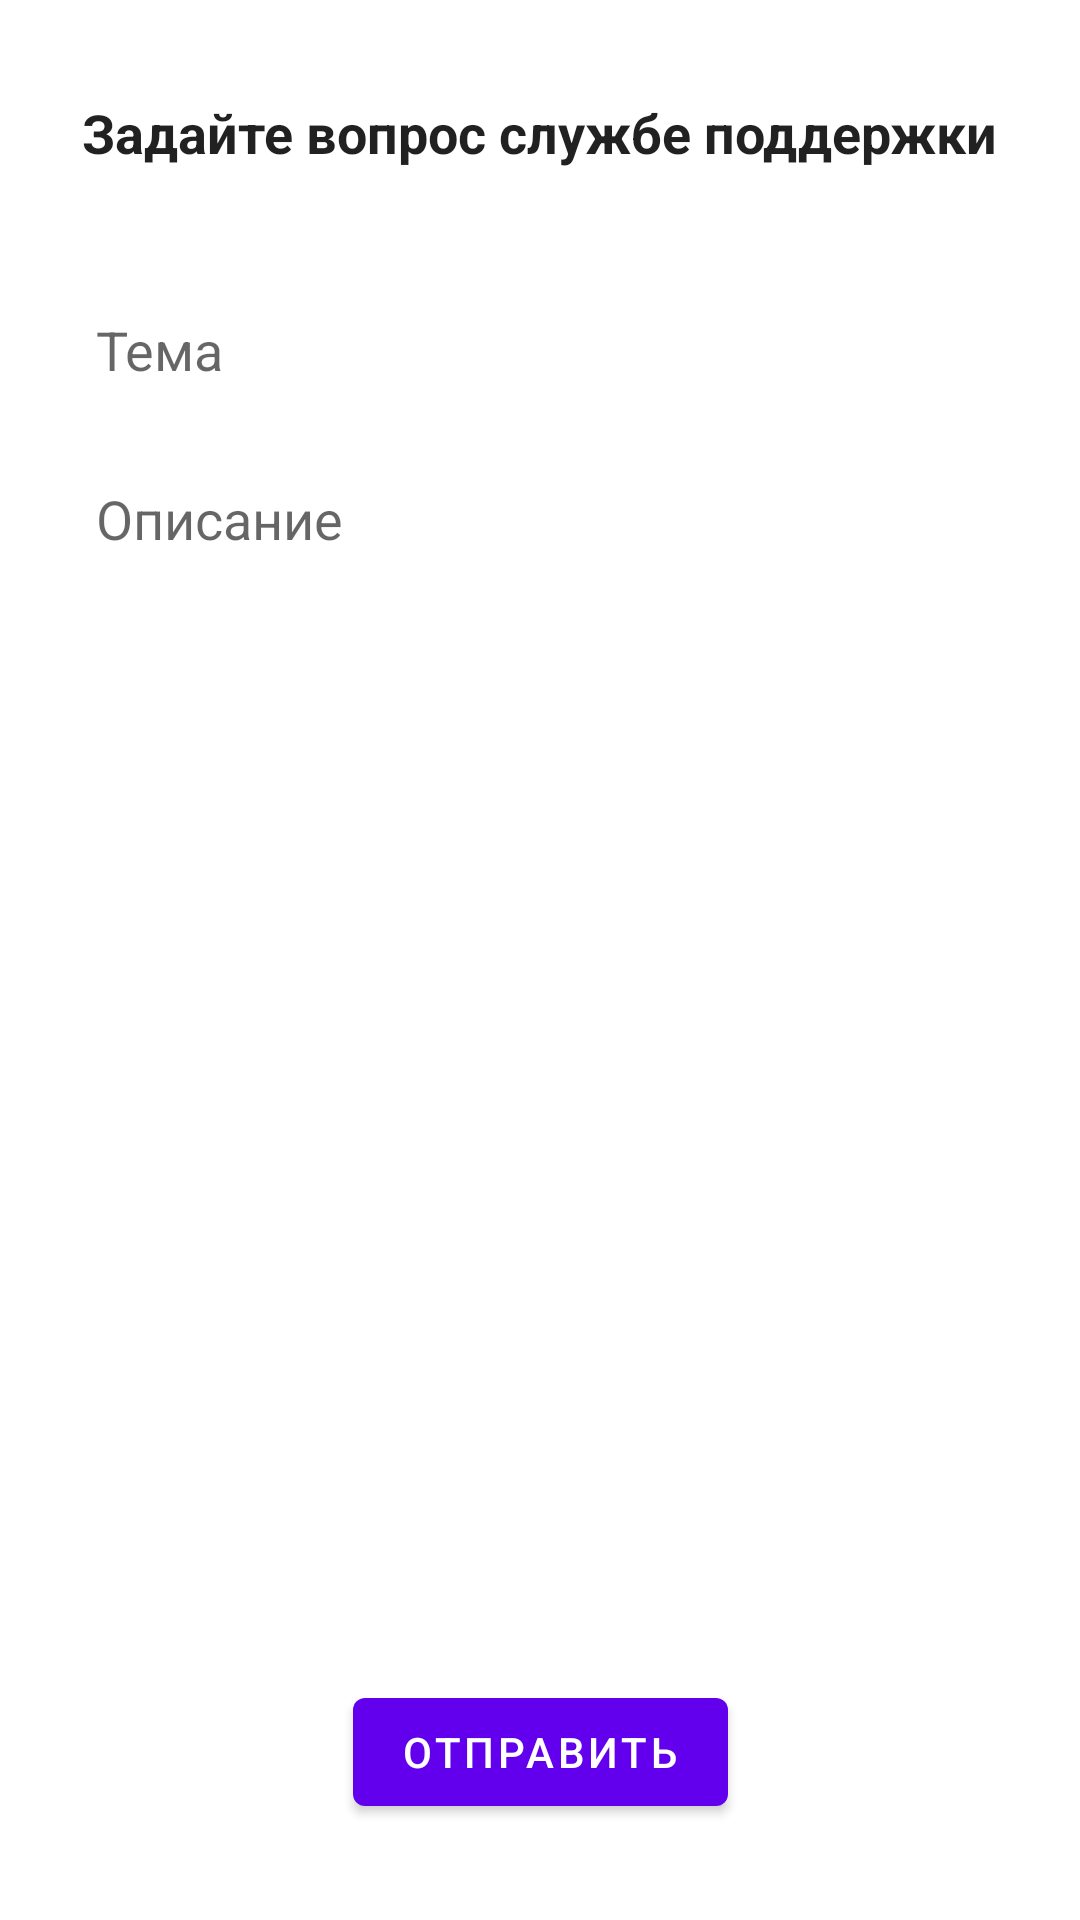

Here is an Android app screen rendered from its layout file. Give the layout XML and the strings, colors and styles it references.
<!-- AndroidManifest.xml: application theme Theme.SupportChat -->
<!-- res/layout/fragment_create_chat.xml -->
<?xml version="1.0" encoding="utf-8"?>
<androidx.constraintlayout.widget.ConstraintLayout xmlns:android="http://schemas.android.com/apk/res/android"
    xmlns:app="http://schemas.android.com/apk/res-auto"
    android:layout_width="match_parent"
    android:layout_height="match_parent">

    <TextView
        android:id="@+id/textViewTitle"
        style="@style/VeryBoldText"
        android:layout_width="wrap_content"
        android:layout_height="wrap_content"
        android:layout_marginHorizontal="32dp"
        android:layout_marginTop="32dp"
        android:text="Задайте вопрос службе поддержки"
        android:textSize="18sp"
        app:layout_constraintEnd_toEndOf="parent"
        app:layout_constraintStart_toStartOf="parent"
        app:layout_constraintTop_toTopOf="parent" />

    <EditText
        android:id="@+id/editTextSubject"
        android:layout_width="0dp"
        android:layout_height="wrap_content"
        android:layout_gravity="start"
        android:layout_marginHorizontal="32dp"
        android:layout_marginTop="48dp"
        android:background="@android:color/transparent"
        android:hint="Тема"
        android:importantForAutofill="no"
        android:inputType="text"
        android:maxLines="6"
        app:layout_constraintEnd_toEndOf="parent"
        app:layout_constraintStart_toStartOf="parent"
        app:layout_constraintTop_toBottomOf="@+id/textViewTitle" />

    <EditText
        android:id="@+id/editTextDescription"
        android:layout_width="0dp"
        android:layout_height="wrap_content"
        android:layout_gravity="start"
        android:layout_marginHorizontal="32dp"
        android:layout_marginTop="32dp"
        android:background="@android:color/transparent"
        android:gravity="start|top"
        android:hint="Описание"
        android:importantForAutofill="no"
        android:inputType="textMultiLine"
        android:maxHeight="320dp"
        app:layout_constraintEnd_toEndOf="parent"
        app:layout_constraintStart_toStartOf="parent"
        app:layout_constraintTop_toBottomOf="@+id/editTextSubject" />

    <Button
        android:id="@+id/sendBtn"
        android:layout_width="wrap_content"
        android:layout_height="wrap_content"
        android:layout_marginBottom="32dp"
        android:clickable="true"
        android:text="@string/send"
        android:textSize="14sp"
        app:layout_constraintBottom_toBottomOf="parent"
        app:layout_constraintEnd_toEndOf="parent"
        app:layout_constraintStart_toStartOf="parent" />


</androidx.constraintlayout.widget.ConstraintLayout>
<!-- resources referenced by this layout -->
<resources>
  <string name="send">Отправить</string>
  <style name="VeryBoldText" parent="@style/TextAppearance.AppCompat">
          <item name="android:textStyle">bold</item>
      </style>
  <style name="Theme.SupportChat" parent="Theme.MaterialComponents.Light.DarkActionBar">
          
          <item name="colorPrimary">@color/purple_500</item>
          <item name="colorPrimaryVariant">@color/purple_700</item>
          <item name="colorOnPrimary">@color/white</item>
          
          <item name="colorSecondary">@color/teal_200</item>
          <item name="colorSecondaryVariant">@color/teal_700</item>
          <item name="colorOnSecondary">@color/black</item>
          
          <item name="android:statusBarColor">?attr/colorPrimaryVariant</item>
          
      </style>
  <!-- not gathered from this repository: default colours our renderer supplied (Android Studio template values) -->
  <color name="purple_500">#FF6200EE</color>
  <color name="purple_700">#FF3700B3</color>
  <color name="teal_200">#FF03DAC5</color>
  <color name="teal_700">#FF018786</color>
  <color name="black">#FF000000</color>
  <color name="white">#FFFFFFFF</color>
</resources>
